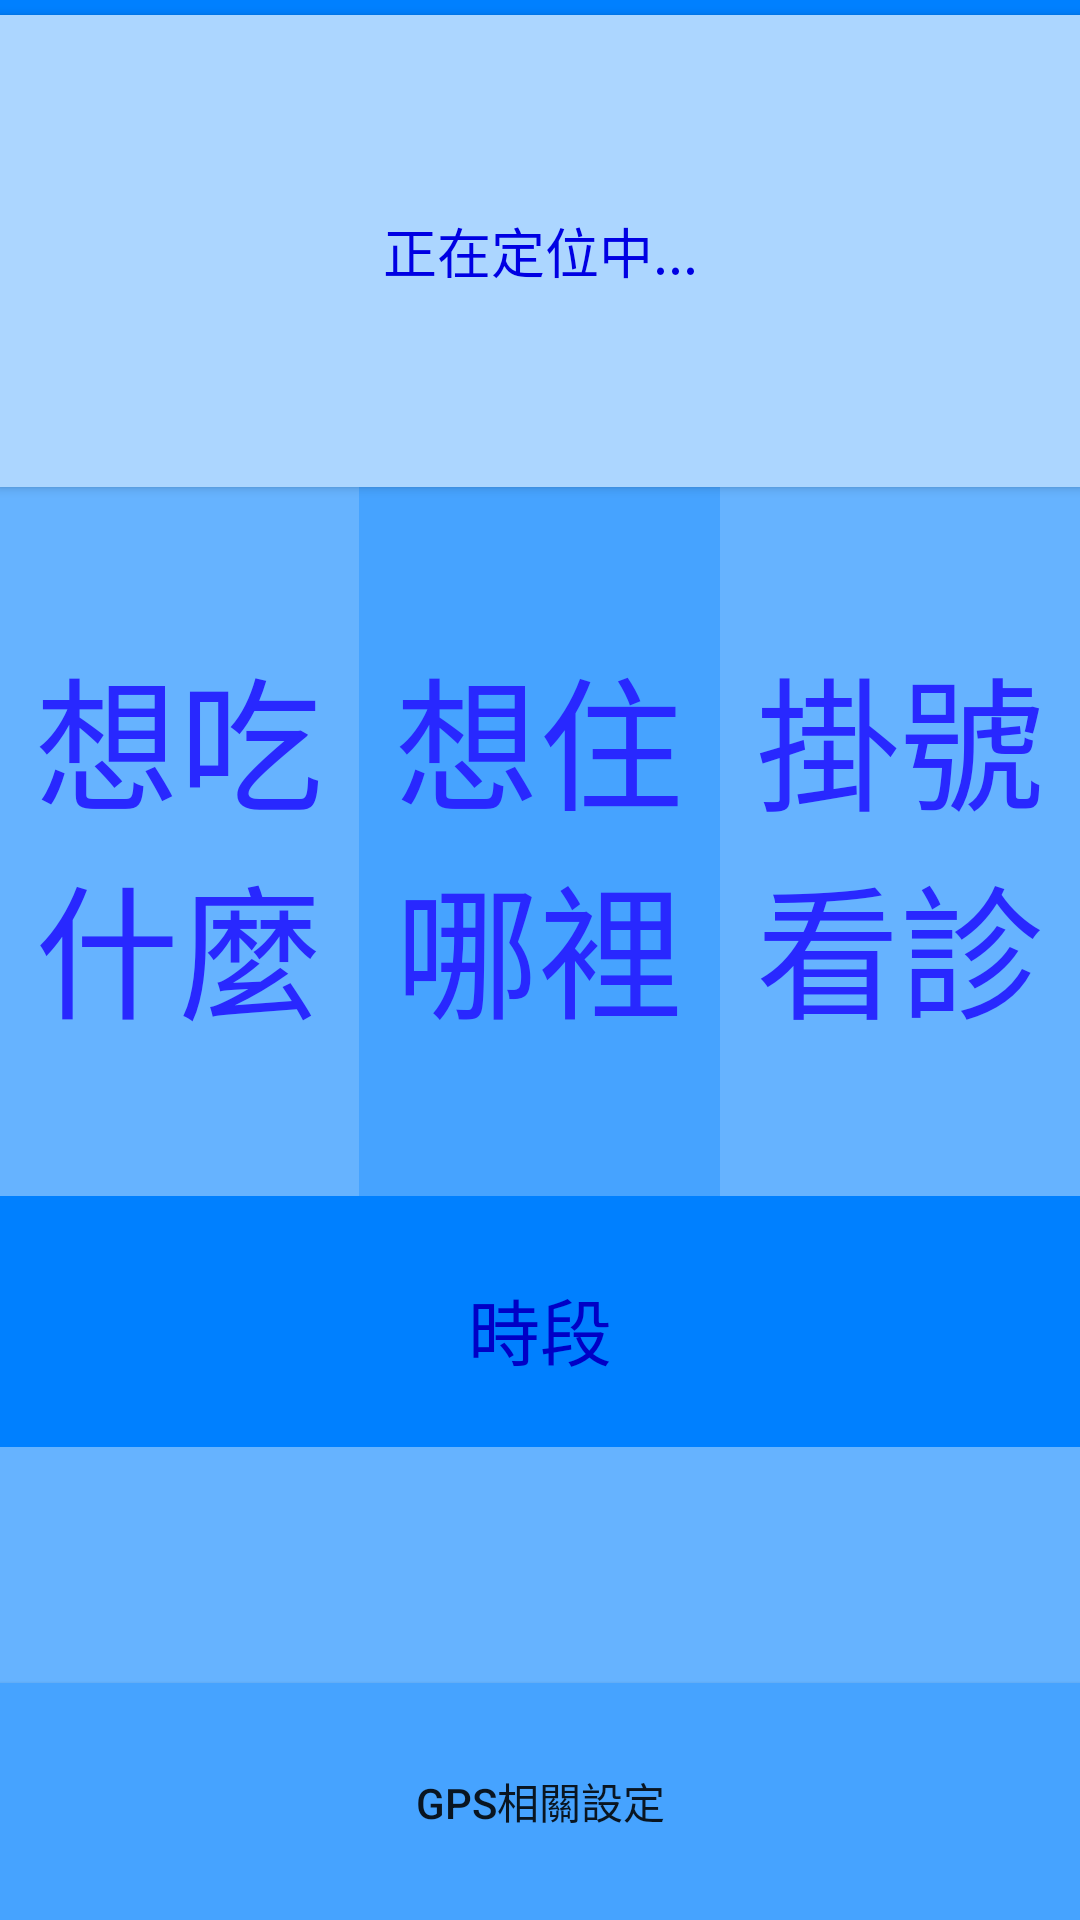

Reconstruct the res/layout file that produces this screen, plus the resources it refers to.
<!-- AndroidManifest.xml: application theme AppTheme -->
<!-- res/layout/activity_my_sql.xml -->
<LinearLayout xmlns:android="http://schemas.android.com/apk/res/android"
    xmlns:tools="http://schemas.android.com/tools"    android:id="@+id/LinearLayout1"
    android:layout_width="match_parent"
    android:layout_height="match_parent"
    android:orientation="vertical"
    android:paddingBottom="@dimen/activity_vertical_margin"
    android:paddingLeft="@dimen/activity_horizontal_margin"
    android:paddingRight="@dimen/activity_horizontal_margin"
    android:paddingTop="@dimen/activity_vertical_margin"
    android:textColor="#0000E3"
    android:background="#0080FF"
    tools:context="com.example.dbconnertingsystem.MainActivity" >


    <Button
        android:id="@+id/GPSBtn"
        android:layout_width="match_parent"
        android:layout_height="0dp"
        android:layout_marginTop="5dp"
        android:text="正在定位中..."
        android:gravity="center"
        android:textColor="#0000E3"
        android:background="#ACD6FF"
        android:layout_weight="2"
        android:textSize="18sp"/>

    <TableRow
        android:layout_height="0dp"
        android:layout_width="match_parent"
        android:layout_weight="3">
        <TextView
            android:layout_width="0dp"
            android:layout_height="match_parent"
            android:layout_weight="1"
            android:textColor="#2828FF"
            android:background="#66B3FF"
            android:layout_gravity="center_horizontal"
            android:text="想吃什麼"
            android:gravity="center"
            android:textSize="48sp"
            android:id="@+id/smartbutlerTxt"
            android:onClick="onClick"/>

        <TextView
            android:layout_width="0dp"
            android:layout_height="match_parent"
            android:layout_weight="1"
            android:textColor="#2828FF"
            android:background="#46A3FF"
            android:layout_gravity="center_horizontal"
            android:text="想住哪裡"
            android:gravity="center"
            android:textSize="48sp"
            android:id="@+id/smartliveTxt"
            android:onClick="onClick"/>

        <TextView
            android:layout_width="0dp"
            android:layout_height="match_parent"
            android:layout_weight="1"
            android:textColor="#2828FF"
            android:background="#66B3FF"
            android:layout_gravity="center_horizontal"
            android:text="掛號看診"
            android:gravity="center"
            android:textSize="48sp"
            android:id="@+id/smarthealthTxt"
            android:onClick="onClick"/>
    </TableRow>
    <Button
        android:id="@+id/ProposalBtn"
        android:layout_width="match_parent"
        android:layout_height="0dp"
        android:layout_marginTop="5dp"
        android:text="系統推薦商品"
        android:textSize="36sp"
        android:textColor="#2828FF"
        android:background="#84C1FF"
        android:layout_weight="0"/>


    <TableRow
        android:layout_height="0dp"
        android:layout_width="match_parent"
        android:layout_weight="1"
        android:orientation="horizontal">

        <TextView
            android:layout_width="0dp"
            android:layout_height="match_parent"
            android:layout_weight="1"
            android:text="時段"
            android:textSize="24sp"
            android:gravity="center"
            android:textColor="#0000C6"/>

        
            
            
            
            
            
            
            

    </TableRow>

    <TableRow
        android:layout_height="0dp"
        android:layout_width="match_parent"
        android:layout_weight="1"
        android:orientation="horizontal">


        <Spinner
            android:id="@+id/spinner_fclass"
            android:layout_width="0dp"
            android:layout_height="match_parent"
            android:layout_weight="1"
            android:drawSelectorOnTop="true"
            android:gravity="center"
            android:textColor="#2828FF"
            android:background="#66B3FF"/>

    </TableRow>

    <Button
        android:layout_width="match_parent"
        android:layout_height="0dp"
        android:layout_weight="1"
        android:text="GPS相關設定"
        android:background="#46A3FF"
        android:id="@+id/setGPSBtn"/>

</LinearLayout>
<!-- resources referenced by this layout -->
<resources>
  <style name="AppTheme" parent="Theme.AppCompat.Light.DarkActionBar">
          
      </style>
</resources>
